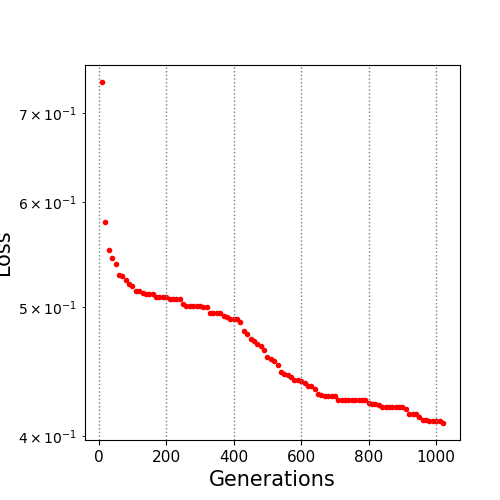

Values plotted in this chart, from the file beside it:
10.0, 0.738931
20.0, 0.5794
30.0, 0.5518
40.0, 0.5449
50.0, 0.5389
60.0, 0.5286
70.0, 0.5273
80.0, 0.5239
90.0, 0.5201
100.0, 0.5191
110.0, 0.5138
120.0, 0.5138
130.0, 0.512
140.0, 0.5113
150.0, 0.5113
160.0, 0.5113
170.0, 0.5092
180.0, 0.5092
190.0, 0.5092
200.0, 0.5092
210.0, 0.5072
220.0, 0.5071
230.0, 0.5071
240.0, 0.5071
250.0, 0.5026
260.0, 0.5011
270.0, 0.5011
280.0, 0.5011
290.0, 0.5011
300.0, 0.5011
310.0, 0.5001
320.0, 0.5001
330.0, 0.4948
340.0, 0.4948
350.0, 0.4948
360.0, 0.4948
370.0, 0.4922
380.0, 0.4918
390.0, 0.4899
400.0, 0.4899
410.0, 0.4898
420.0, 0.487
430.0, 0.4794
440.0, 0.4775
450.0, 0.4732
460.0, 0.4714
470.0, 0.4687
480.0, 0.467
490.0, 0.4639
500.0, 0.4584
510.0, 0.4574
520.0, 0.4555
530.0, 0.4524
540.0, 0.4465
550.0, 0.4452
560.0, 0.4448
570.0, 0.4429
580.0, 0.4404
590.0, 0.4404
600.0, 0.4396
610.0, 0.4383
... 41 more rows
